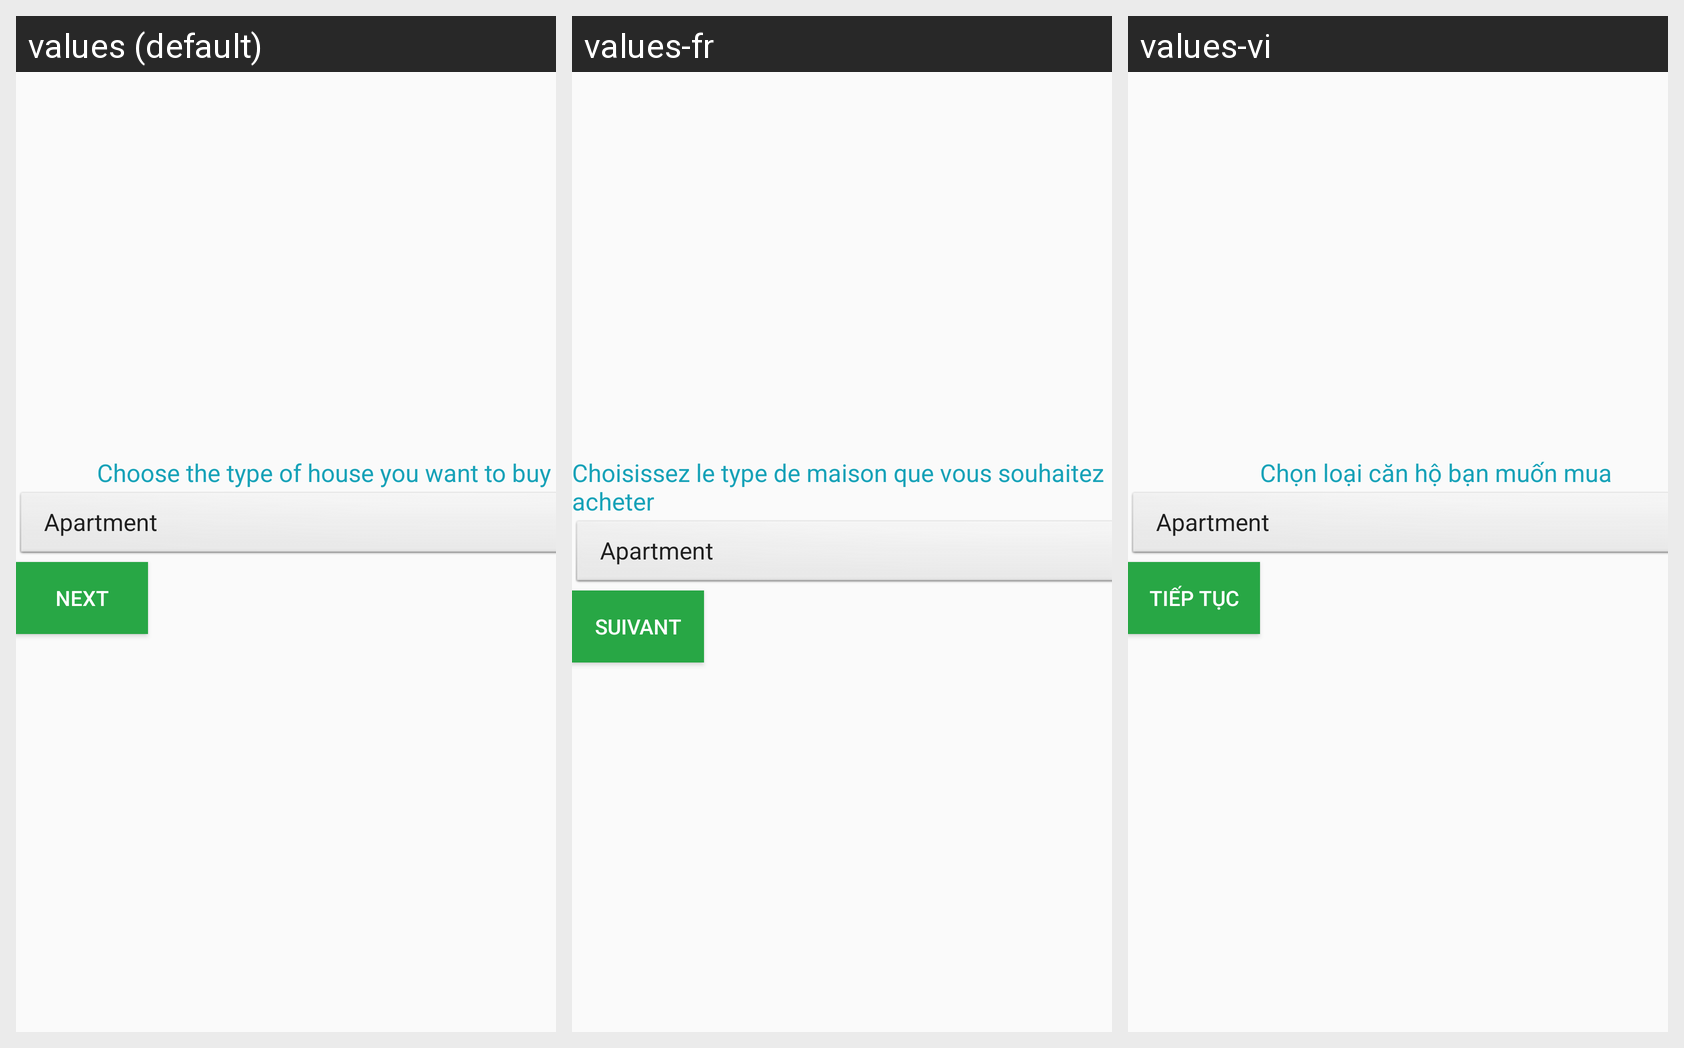

The same Android screen rendered under several of its app's locales, left to right. List the strings drawn on it with the default value and each locale's translation.
Android screen res/layout/activity_view_house.xml rendered under 3 locales, left to right: values (default), values-fr, values-vi. Device: Nexus 5 (rendered at 1080×1920; each locale shown at half size, 540×960, under a caption strip naming it); theme AppTheme.
Strings drawn on this screen, with the default value and each locale's value (text and hints the layout hard-codes, and strings that could not be matched under every locale, appear in the picture but are not listed):

prompt_select_type
  values: Choose the type of house you want to buy
  values-fr: Choisissez le type de maison que vous souhaitez acheter
  values-vi: Chọn loại căn hộ bạn muốn mua

submit
  values: Next
  values-fr: Suivant
  values-vi: Tiếp tục
